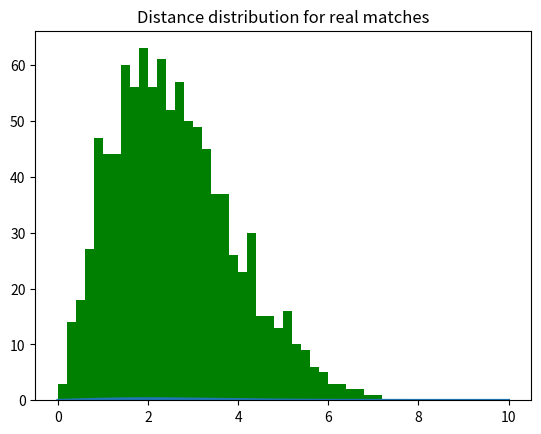

Reproduce this figure in Python. (Note: this script raises an exception after producing the figure.)
import matplotlib.pyplot as plt
import numpy as np

x = np.linspace(0,10, 1000)
sig = 2.
y = x/sig**2 * np.exp(-x**2/(2*sig**2))

yy = 1 - np.exp(-sig**-2 * x**2 / 2)
#print(yy)
tmp = np.trapz(y, x=x)
print("sum under curve: ",tmp)

rnd = np.random.rand(1000)
print(rnd)

xx = np.sqrt(2*sig**2 * (-np.log(1-yy)))

rndx = np.sqrt(2*sig**2 * (-np.log(1-rnd)))

#print(xx)
plt.title("Distance distribution for real matches")
plt.plot(x, y, lw=2)

plt.hist(rndx, range=(0,10), bins=50, normed=True, color='g',alpha=0.5)
plt.xlabel("Distance (arcsec)")
plt.ylabel("pdf", color='b')


tx = plt.twinx()
tx.set_ylabel("cdf", color='r')


tx.plot(x, yy, lw=2, color='r')

#plt.plot(yy,xx)
plt.axvline(x=sig, color='0.5')
plt.xlim(0,10)
plt.ylim(0,1.05)
plt.savefig("distances_real_sources.png")
plt.show()

#\frac{x}{\sigma^2} e^{\frac{-x^2}{2 \sigma^2}}
